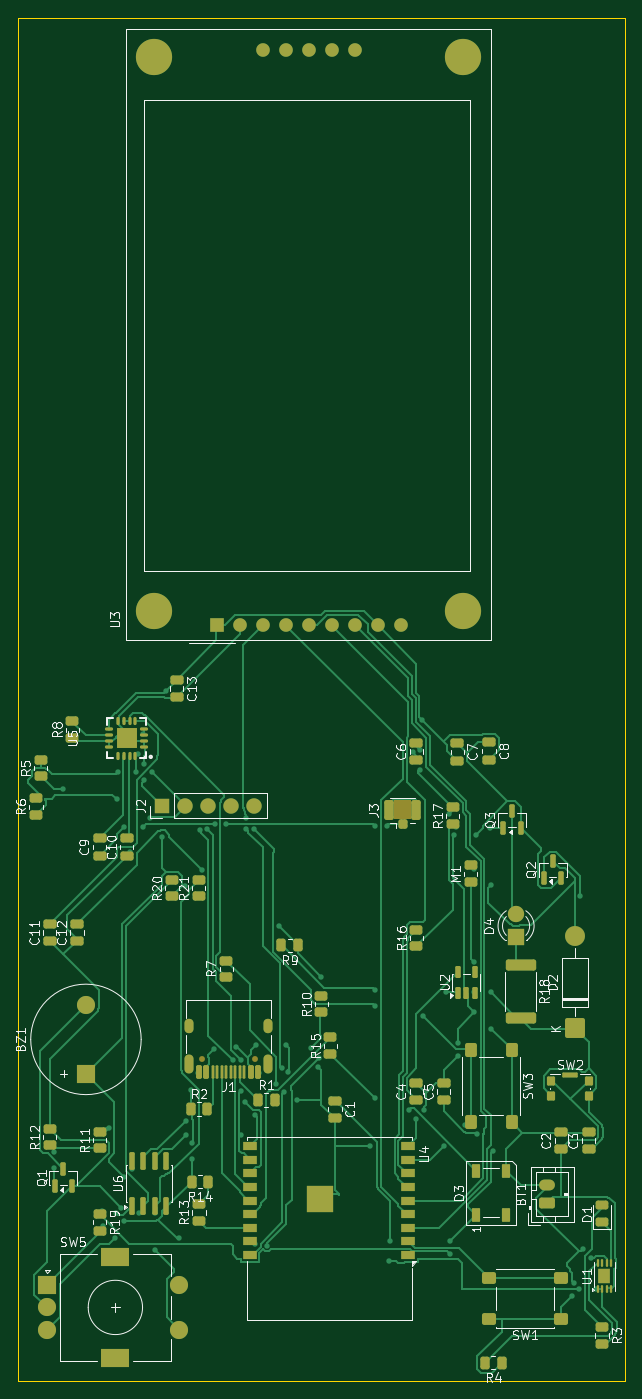
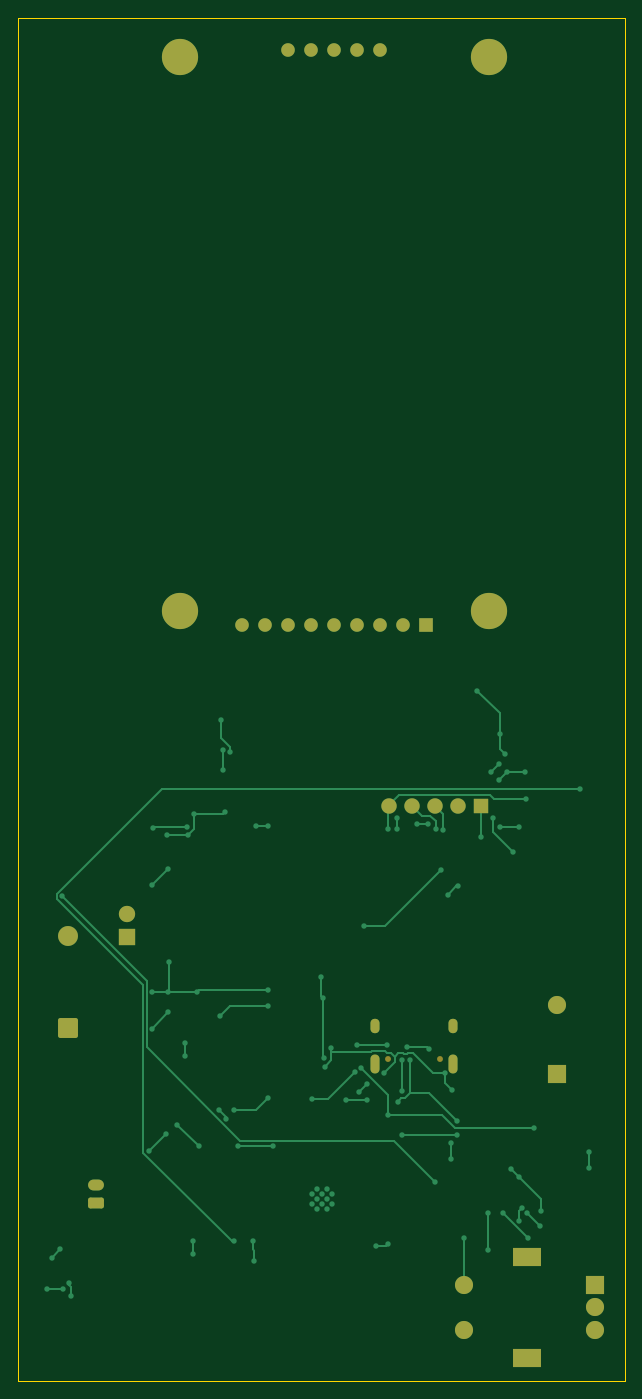
Circuit board: 9 layer files. Board 67.0 x 150.5 mm.
- bottom_copper: signal detector-B_Cu.gbr (16830 bytes)
- bottom_mask: signal detector-B_Mask.gbr (3081 bytes)
- paste: signal detector-B_Paste.gbr (475 bytes)
- bottom_silk: signal detector-B_Silkscreen.gbr (476 bytes)
- outline: signal detector-Edge_Cuts.gbr (637 bytes)
- top_copper: signal detector-F_Cu.gbr (71088 bytes)
- top_mask: signal detector-F_Mask.gbr (11991 bytes)
- paste: signal detector-F_Paste.gbr (9813 bytes)
- top_silk: signal detector-F_Silkscreen.gbr (96556 bytes)

=== bottom_copper: signal detector-B_Cu.gbr (16830 bytes, source omitted) ===
=== bottom_mask: signal detector-B_Mask.gbr (3081 bytes, source withheld) ===
=== paste: signal detector-B_Paste.gbr ===
%TF.GenerationSoftware,KiCad,Pcbnew,10.0.3*%
%TF.CreationDate,2026-08-09T18:35:11+05:30*%
%TF.ProjectId,signal detector,7369676e-616c-4206-9465-746563746f72,rev?*%
%TF.SameCoordinates,Original*%
%TF.FileFunction,Paste,Bot*%
%TF.FilePolarity,Positive*%
%FSLAX46Y46*%
G04 Gerber Fmt 4.6, Leading zero omitted, Abs format (unit mm)*
G04 Created by KiCad (PCBNEW 10.0.3) date 2026-08-09 18:35:11*
%MOMM*%
%LPD*%
G01*
G04 APERTURE LIST*
G04 APERTURE END LIST*
M02*

=== bottom_silk: signal detector-B_Silkscreen.gbr ===
%TF.GenerationSoftware,KiCad,Pcbnew,10.0.3*%
%TF.CreationDate,2026-08-09T18:35:11+05:30*%
%TF.ProjectId,signal detector,7369676e-616c-4206-9465-746563746f72,rev?*%
%TF.SameCoordinates,Original*%
%TF.FileFunction,Legend,Bot*%
%TF.FilePolarity,Positive*%
%FSLAX46Y46*%
G04 Gerber Fmt 4.6, Leading zero omitted, Abs format (unit mm)*
G04 Created by KiCad (PCBNEW 10.0.3) date 2026-08-09 18:35:11*
%MOMM*%
%LPD*%
G01*
G04 APERTURE LIST*
G04 APERTURE END LIST*
M02*

=== outline: signal detector-Edge_Cuts.gbr ===
%TF.GenerationSoftware,KiCad,Pcbnew,10.0.3*%
%TF.CreationDate,2026-08-09T18:35:12+05:30*%
%TF.ProjectId,signal detector,7369676e-616c-4206-9465-746563746f72,rev?*%
%TF.SameCoordinates,Original*%
%TF.FileFunction,Profile,NP*%
%FSLAX46Y46*%
G04 Gerber Fmt 4.6, Leading zero omitted, Abs format (unit mm)*
G04 Created by KiCad (PCBNEW 10.0.3) date 2026-08-09 18:35:12*
%MOMM*%
%LPD*%
G01*
G04 APERTURE LIST*
%TA.AperFunction,Profile*%
%ADD10C,0.050000*%
%TD*%
G04 APERTURE END LIST*
D10*
X93000000Y-24500000D02*
X160000000Y-24500000D01*
X160000000Y-175000000D01*
X93000000Y-175000000D01*
X93000000Y-24500000D01*
M02*

=== top_copper: signal detector-F_Cu.gbr (71088 bytes, source omitted) ===
=== top_mask: signal detector-F_Mask.gbr (11991 bytes, source omitted) ===
=== paste: signal detector-F_Paste.gbr (9813 bytes, source omitted) ===
=== top_silk: signal detector-F_Silkscreen.gbr (96556 bytes, source omitted) ===
